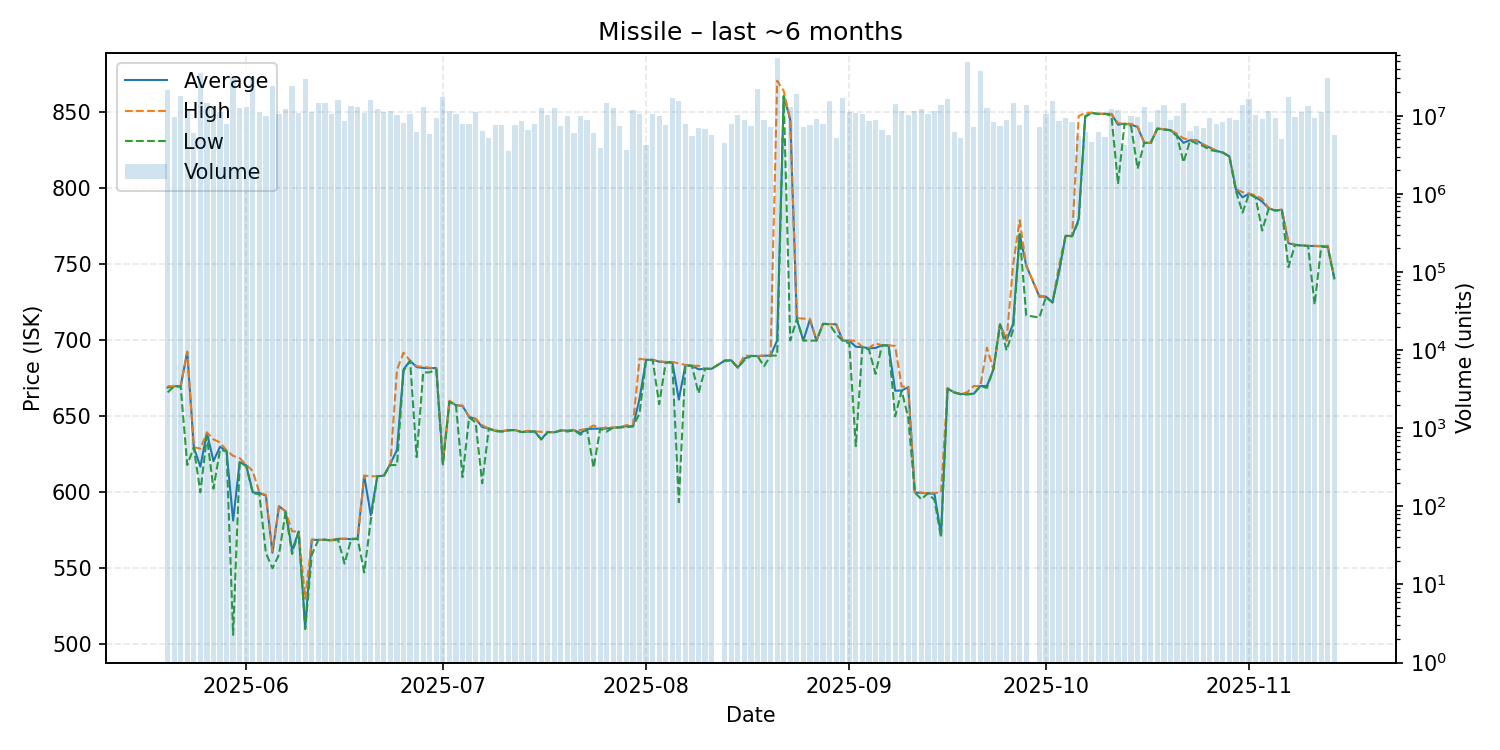

The table this chart was drawn from, first rows:
date, average, highest, lowest, order_count, volume
2025-05-20, 669.0, 669.9, 665.8, 166, 21463013
2025-05-21, 669.8, 669.9, 669.7, 115, 9617558
2025-05-22, 669.9, 670.0, 669.6, 139, 17785339
2025-05-23, 692.5, 692.6, 618.0, 147, 11784464
2025-05-24, 629.7, 629.8, 629.6, 117, 5954236
2025-05-25, 616.9, 628.7, 600.0, 185, 35574143
2025-05-26, 639.3, 639.4, 636.9, 119, 14475588
2025-05-27, 620.6, 634.9, 602.4, 149, 13404939
2025-05-28, 630.0, 632.8, 628.0, 140, 11310742
2025-05-29, 627.2, 627.6, 627.0, 112, 7873318
2025-05-30, 581.4, 624.0, 506.2, 179, 31288036
2025-05-31, 619.9, 622.6, 619.7, 135, 12568689
2025-06-01, 617.7, 618.1, 617.3, 151, 13010936
2025-06-02, 600.0, 614.0, 599.5, 208, 31702714
2025-06-03, 599.6, 599.9, 598.8, 146, 11314279
2025-06-04, 597.8, 598.3, 560.1, 140, 9936137
2025-06-05, 560.3, 561.2, 550.0, 139, 24012046
2025-06-06, 590.8, 590.9, 559.1, 177, 10560844
2025-06-07, 587.5, 587.5, 586.9, 148, 12226274
2025-06-08, 561.8, 574.3, 559.4, 181, 24277617
2025-06-09, 574.2, 574.3, 574.1, 149, 10792123
2025-06-10, 510.7, 530.0, 510.0, 184, 29439112
2025-06-11, 568.8, 568.9, 559.0, 119, 11248282
2025-06-12, 568.7, 568.7, 568.7, 142, 14538608
2025-06-13, 568.8, 568.8, 568.8, 138, 14387860
2025-06-14, 568.4, 568.7, 568.3, 161, 10381950
2025-06-15, 569.4, 569.5, 568.9, 144, 15814926
2025-06-16, 569.4, 569.5, 553.1, 119, 8442779
2025-06-17, 569.2, 569.4, 569.1, 164, 13286464
2025-06-18, 569.5, 569.7, 569.4, 121, 13094435
2025-06-19, 610.9, 611.0, 547.3, 125, 10810841
2025-06-20, 585.1, 610.6, 581.6, 146, 16008910
2025-06-21, 610.6, 610.6, 610.6, 159, 12114297
2025-06-22, 611.0, 611.0, 611.0, 145, 11313096
2025-06-23, 618.9, 618.9, 618.0, 139, 11531581
2025-06-24, 628.0, 680.7, 617.9, 125, 10282537
2025-06-25, 680.9, 691.9, 680.0, 129, 8133092
2025-06-26, 686.6, 686.6, 686.6, 112, 10568838
2025-06-27, 682.4, 682.9, 623.2, 97, 6204104
2025-06-28, 681.9, 682.7, 678.9, 109, 13060875
2025-06-29, 681.7, 682.0, 679.0, 101, 5815732
2025-06-30, 681.8, 681.9, 680.8, 94, 9420074
2025-07-01, 619.0, 620.0, 618.4, 103, 17579962
2025-07-02, 660.0, 660.3, 659.5, 104, 11401844
2025-07-03, 657.3, 657.3, 657.3, 93, 10597036
2025-07-04, 656.9, 657.0, 610.0, 105, 7750695
2025-07-05, 649.6, 649.8, 649.3, 104, 7776962
2025-07-06, 648.3, 648.5, 645.9, 127, 11097602
2025-07-07, 643.0, 644.2, 606.0, 112, 6321521
2025-07-08, 642.0, 642.0, 642.0, 103, 5175743
2025-07-09, 640.4, 640.8, 640.3, 93, 7598470
2025-07-10, 640.2, 640.3, 639.9, 91, 7520447
2025-07-11, 640.9, 640.9, 640.8, 87, 3518109
2025-07-12, 641.0, 641.0, 641.0, 142, 7583017
2025-07-13, 639.7, 639.7, 639.7, 124, 8680765
2025-07-14, 640.0, 640.5, 639.8, 118, 6562360
2025-07-15, 640.1, 640.2, 640.0, 146, 7835480
2025-07-16, 635.0, 639.8, 634.7, 126, 12631681
2025-07-17, 639.7, 639.8, 639.6, 118, 10342502
2025-07-18, 639.5, 639.5, 639.5, 109, 12576118
... 117 more rows
